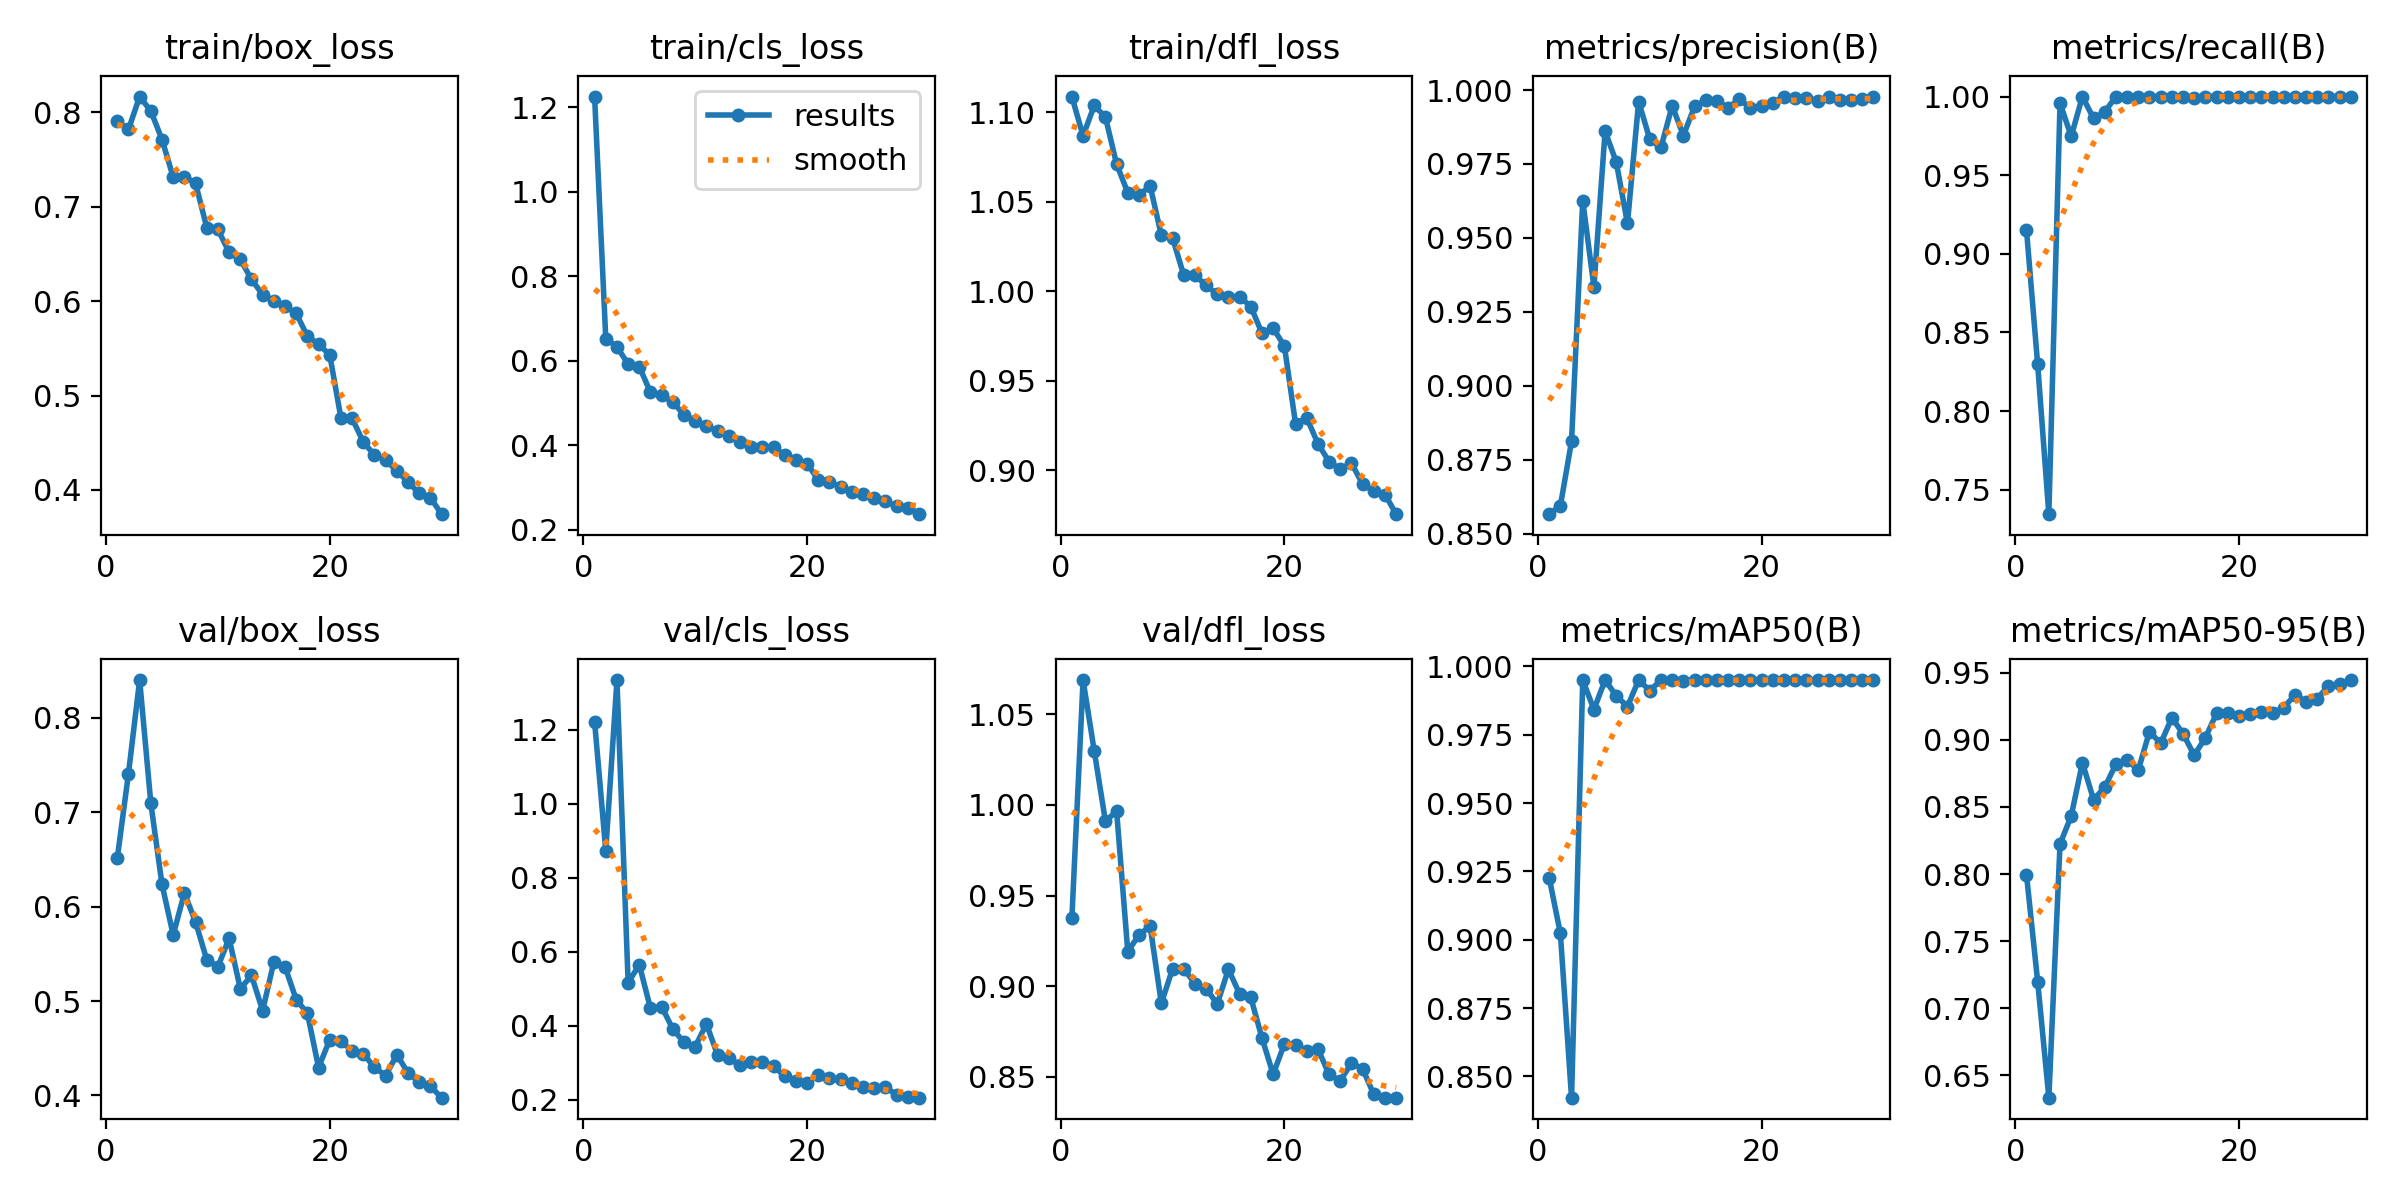

The data file committed next to this chart (first rows):
epoch, train/box_loss, train/cls_loss, train/dfl_loss, metrics/precision(B), metrics/recall(B), metrics/mAP50(B), metrics/mAP50-95(B), val/box_loss, val/cls_loss, val/dfl_loss, lr/pg0, lr/pg1, lr/pg2
1, 0.7913, 1.226, 1.109, 0.8566, 0.9152, 0.9227, 0.7995, 0.6514, 1.222, 0.9378, 0.0004103, 0.0004103, 0.0004103
2, 0.782, 0.6525, 1.087, 0.8594, 0.8297, 0.9023, 0.7198, 0.7411, 0.8734, 1.069, 0.0007996, 0.0007996, 0.0007996
3, 0.8169, 0.6327, 1.104, 0.8812, 0.7344, 0.8422, 0.6333, 0.8402, 1.334, 1.03, 0.001161, 0.001161, 0.001161
4, 0.8016, 0.5921, 1.097, 0.9626, 0.9958, 0.995, 0.8225, 0.7095, 0.5164, 0.991, 0.001126, 0.001126, 0.001126
5, 0.7713, 0.5859, 1.071, 0.9334, 0.9747, 0.9842, 0.8432, 0.6236, 0.5646, 0.9966, 0.001126, 0.001126, 0.001126
6, 0.7314, 0.5247, 1.055, 0.9861, 1, 0.995, 0.883, 0.5701, 0.4466, 0.9191, 0.001085, 0.001085, 0.001085
7, 0.732, 0.5176, 1.054, 0.9756, 0.9861, 0.9892, 0.8554, 0.6146, 0.4512, 0.9284, 0.001044, 0.001044, 0.001044
8, 0.725, 0.5015, 1.059, 0.9549, 0.9903, 0.9853, 0.8647, 0.5838, 0.391, 0.9332, 0.001002, 0.001002, 0.001002
9, 0.678, 0.4719, 1.031, 0.9961, 1, 0.995, 0.882, 0.5438, 0.3549, 0.8906, 0.0009612, 0.0009612, 0.0009612
10, 0.676, 0.4572, 1.03, 0.9833, 1, 0.9911, 0.8849, 0.5365, 0.3434, 0.9096, 0.00092, 0.00092, 0.00092
11, 0.6519, 0.4461, 1.009, 0.9806, 1, 0.995, 0.8775, 0.5664, 0.4048, 0.9097, 0.0008787, 0.0008787, 0.0008787
12, 0.6444, 0.4327, 1.009, 0.9947, 1, 0.995, 0.9062, 0.5131, 0.3209, 0.9015, 0.0008375, 0.0008375, 0.0008375
13, 0.623, 0.4222, 1.003, 0.9846, 1, 0.9946, 0.8973, 0.5271, 0.3117, 0.8988, 0.0007962, 0.0007962, 0.0007962
14, 0.6071, 0.4077, 0.9983, 0.9944, 1, 0.995, 0.9165, 0.49, 0.2937, 0.8903, 0.000755, 0.000755, 0.000755
15, 0.5998, 0.3946, 0.9966, 0.9966, 1, 0.995, 0.9045, 0.5415, 0.3017, 0.9095, 0.0007137, 0.0007137, 0.0007137
16, 0.5947, 0.396, 0.997, 0.9963, 0.9993, 0.995, 0.8886, 0.5364, 0.3015, 0.8957, 0.0006725, 0.0006725, 0.0006725
17, 0.5872, 0.3963, 0.9915, 0.994, 1, 0.995, 0.9016, 0.5016, 0.2909, 0.8939, 0.0006312, 0.0006312, 0.0006312
18, 0.5629, 0.3755, 0.9766, 0.9969, 1, 0.995, 0.9198, 0.4872, 0.2635, 0.8715, 0.00059, 0.00059, 0.00059
19, 0.5544, 0.364, 0.9793, 0.9938, 1, 0.995, 0.9203, 0.4296, 0.2516, 0.8515, 0.0005487, 0.0005487, 0.0005487
20, 0.5432, 0.3563, 0.9695, 0.9947, 1, 0.995, 0.9176, 0.4591, 0.2463, 0.8682, 0.0005075, 0.0005075, 0.0005075
21, 0.4762, 0.3175, 0.9261, 0.9957, 1, 0.995, 0.9193, 0.4573, 0.2679, 0.8674, 0.0004662, 0.0004662, 0.0004662
22, 0.4759, 0.3134, 0.9293, 0.9978, 1, 0.995, 0.9208, 0.4475, 0.2582, 0.8642, 0.000425, 0.000425, 0.000425
23, 0.4507, 0.3002, 0.915, 0.9971, 1, 0.995, 0.9201, 0.4441, 0.2546, 0.8655, 0.0003837, 0.0003837, 0.0003837
24, 0.437, 0.2892, 0.9048, 0.9974, 1, 0.995, 0.924, 0.4298, 0.2447, 0.8514, 0.0003425, 0.0003425, 0.0003425
25, 0.4315, 0.283, 0.9006, 0.9964, 1, 0.995, 0.9335, 0.4212, 0.2339, 0.8479, 0.0003012, 0.0003012, 0.0003012
26, 0.4203, 0.2748, 0.904, 0.9977, 1, 0.995, 0.9284, 0.4432, 0.2312, 0.8577, 0.00026, 0.00026, 0.00026
27, 0.4083, 0.2674, 0.8922, 0.9968, 1, 0.995, 0.9307, 0.4239, 0.2346, 0.8545, 0.0002188, 0.0002188, 0.0002188
28, 0.3964, 0.2551, 0.8884, 0.9966, 1, 0.995, 0.9402, 0.4141, 0.2129, 0.8404, 0.0001775, 0.0001775, 0.0001775
29, 0.3918, 0.2516, 0.8865, 0.9968, 1, 0.995, 0.9418, 0.4097, 0.2071, 0.8387, 0.0001363, 0.0001363, 0.0001363
30, 0.3743, 0.2363, 0.8755, 0.9978, 1, 0.995, 0.9446, 0.3977, 0.2054, 0.8386, 9.5e-05, 9.5e-05, 9.5e-05
